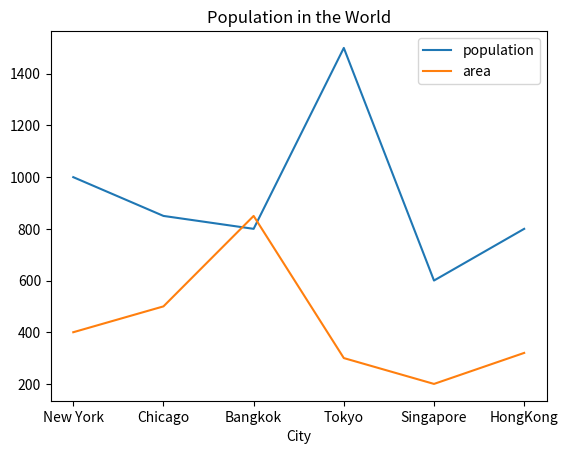

Source code (Python):
# ch25_17.py
import pandas as pd
import matplotlib.pyplot as plt

cities = {'population':[1000, 850, 800, 1500, 600, 800],
          'area':[400, 500, 850, 300, 200, 320],
          'town':['New York','Chicago','Bangkok','Tokyo',
                   'Singapore','HongKong']}
tw = pd.DataFrame(cities, columns=['population','area'],index=cities['town'])
          
tw.plot(title='Population in the World')
plt.xlabel('City')
plt.show()








